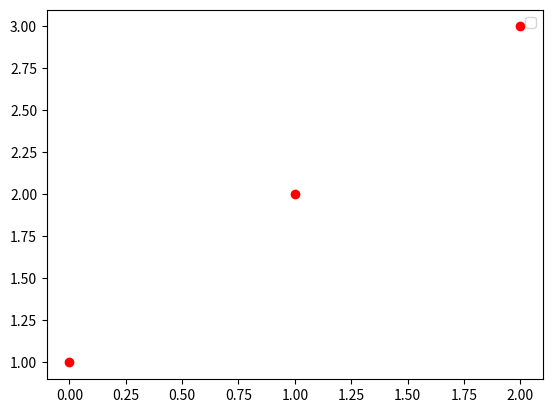

Source code (Python):
import matplotlib.pyplot as plt

plt.plot([1,2,3], 'ro')
plt.legend('ro', 'hei')
plt.show()
